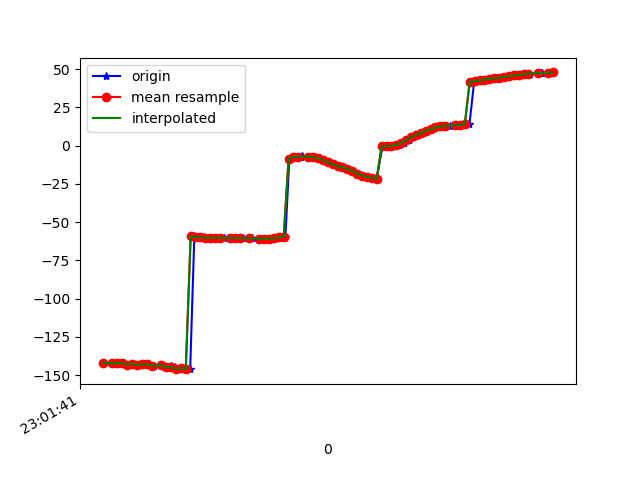

Data behind this chart, as committed beside it:
1617836501845, 532145390632424, -141.7987, 29.14885, -41.36344
1617836501890, 532145409863194, -142.7, 29.08, -41.07
1617836501892, 532145429093964, -141.9, 29, -41.83
1617836501895, 532145448324734, -142.4, 28.74, -41.51
1617836501908, 532145467555504, -142.2, 29.35, -42.19
1617836501928, 532145486786274, -142.2, 29.01, -41.92
1617836501948, 532145506017044, -143.1, 29.56, -41.64
1617836501967, 532145525247814, -142.7, 29.55, -41.97
1617836501994, 532145544478584, -143.3, 29.76, -41.58
1617836502014, 532145563709354, -143, 30.76, -42.16
1617836502031, 532145582940124, -142.9, 30.68, -41.82
1617836502051, 532145602170894, -143.9, 31.09, -41.42
1617836502083, 532145621401664, -143.4, 31.24, -42
1617836502085, 532145640632434, -143.8, 30.87, -41.34
1617836502103, 532145659863204, -144.9, 31.28, -40.84
1617836502119, 532145679093974, -144.4, 30.85, -41.22
1617836502138, 532145698324744, -145, 30.31, -40.44
1617836502158, 532145717555514, -145.9, 30.95, -40.2
1617836502178, 532145736786284, -145.5, 30.75, -40.41
1617836502198, 532145756017054, -146.1, 30.74, -39.71
1617836502215, 532145775247824, -58.96, 30.37, -44.14
1617836502235, 532145794478594, -59.84, 31.22, -39.04
1617836502256, 532145813709364, -59.99, 31.48, -38.51
1617836502275, 532145832940134, -60.12, 31.73, -37.95
1617836502289, 532145852170904, -60.21, 32.04, -37.41
1617836502309, 532145871401674, -60.21, 32.38, -36.93
1617836502338, 532145890632444, -60.18, 32.7, -36.47
1617836502361, 532145909863214, -60.17, 32.91, -35.96
1617836502378, 532145929093984, -60.19, 33.06, -35.39
1617836502396, 532145948324754, -60.24, 33.19, -34.82
1617836502413, 532145967555524, -60.31, 33.3, -34.24
1617836502447, 532145986786294, -60.44, 33.42, -33.65
1617836502451, 532146006017064, -60.58, 33.56, -33.05
1617836502491, 532146025247834, -60.71, 33.71, -32.54
1617836502497, 532146044478604, -60.81, 33.82, -32.09
1617836502500, 532146063709374, -60.86, 33.83, -31.68
1617836502532, 532146082940144, -60.81, 33.67, -31.33
1617836502546, 532146102294963, -60.51, 33.22, -31.12
1617836502569, 532146121525733, -59.96, 32.19, -31.12
1617836502587, 532146140756503, -59.43, 30.4, -31.4
1617836502603, 532146159987273, -8.482, 28.73, -34.46
1617836502628, 532146179218043, -7.254, 24.66, -32.99
1617836502652, 532146198448813, -7.168, 21.39, -34.56
1617836502654, 532146217679583, -7.051, 18.11, -36.73
1617836502684, 532146236910353, -7.057, 14.74, -39.39
1617836502686, 532146256141123, -7.217, 11.3, -42.46
1617836502709, 532146275371893, -7.534, 7.715, -45.81
1617836502728, 532146294602663, -8.185, 4.026, -49.3
1617836502746, 532146313833433, -9.365, 0.3816, -52.8
1617836502769, 532146333064203, -10.89, -2.835, -56.31
1617836502787, 532146352294973, -12.28, -5.29, -59.82
1617836502806, 532146371525743, -13.3, -7.076, -63.09
1617836502823, 532146390756513, -14.09, -8.444, -66
1617836502844, 532146409987283, -15.14, -9.469, -68.63
1617836502862, 532146429218053, -16.59, -10.39, -71.09
1617836502882, 532146448448823, -18.23, -12.27, -73.73
1617836502903, 532146467679593, -19.5, -13.92, -75.85
1617836502922, 532146486910363, -20.47, -15.15, -77.44
1617836502944, 532146506141133, -21.13, -16.03, -78.42
1617836502960, 532146525371903, -21.49, -16.63, -78.73
1617836502983, 532146544602673, -0.8151, -18.79, -79.24
... 36 more rows
